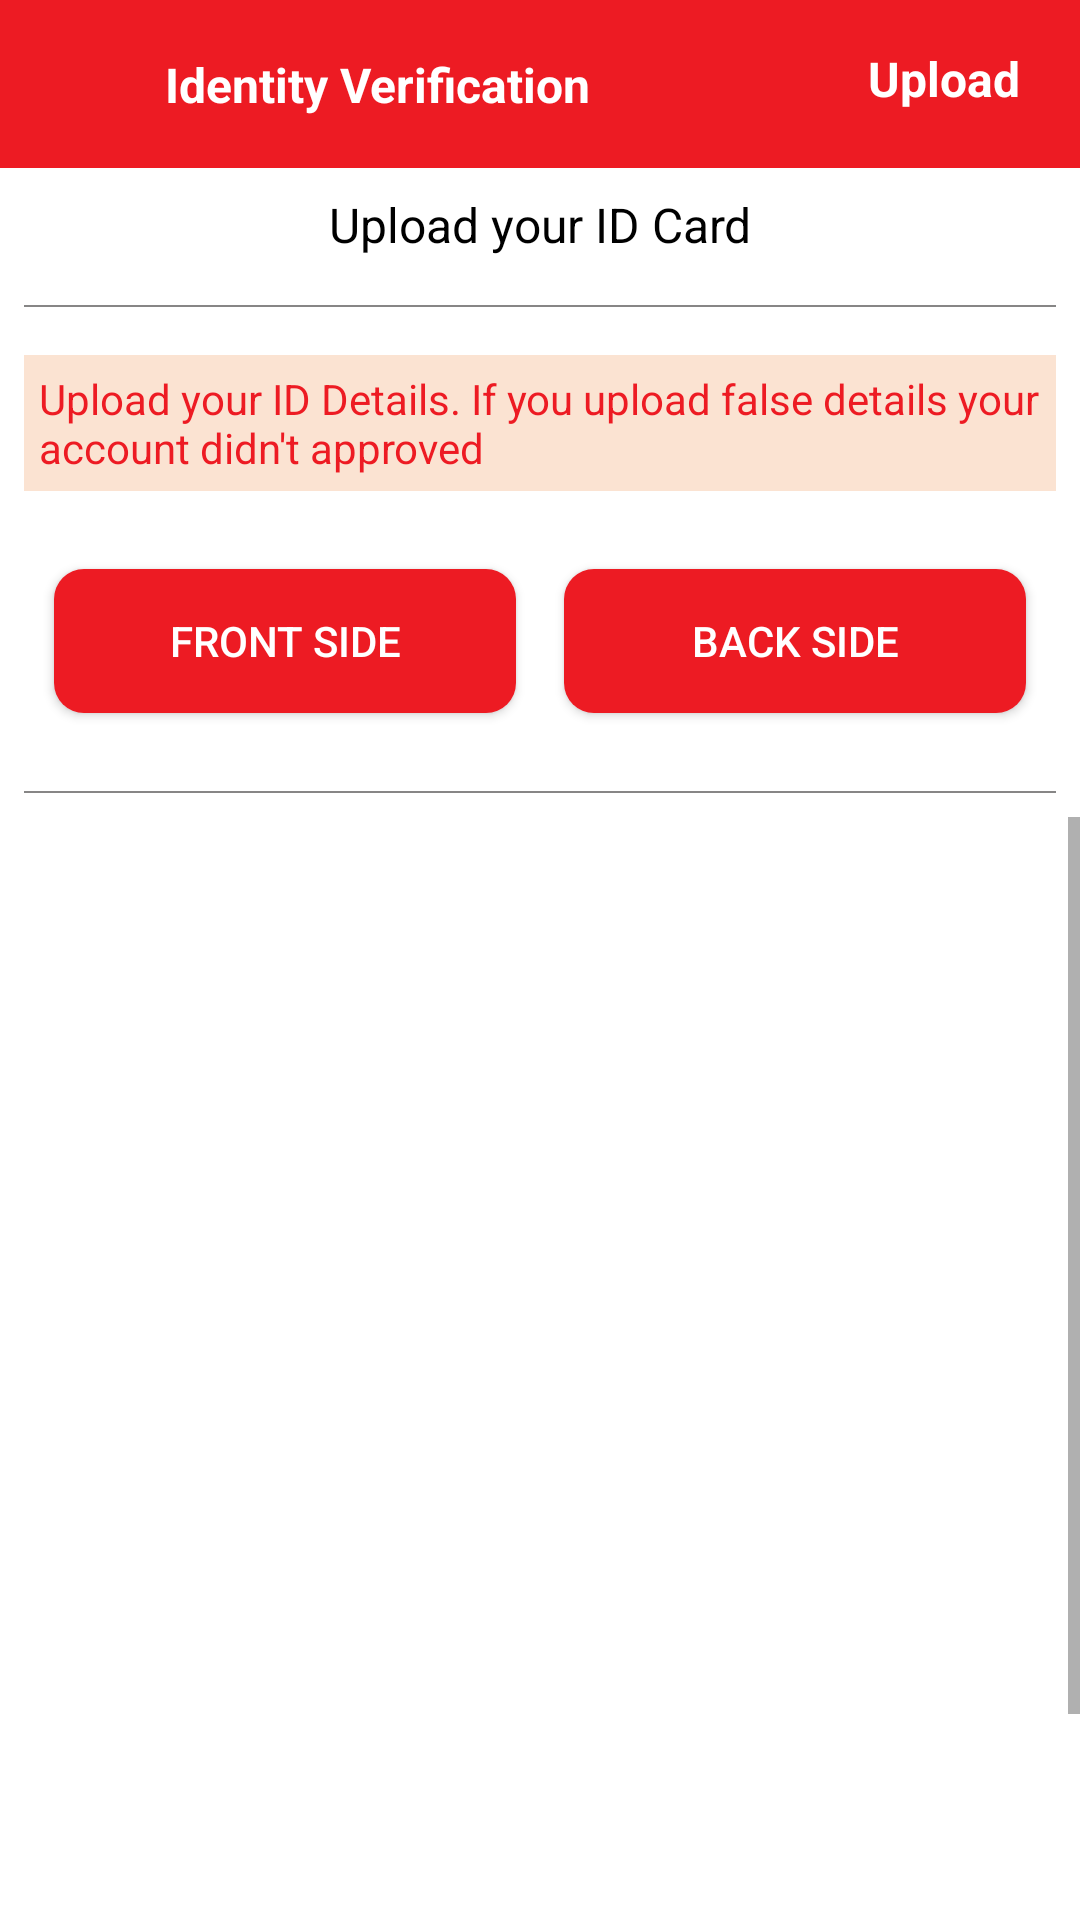

Reconstruct the res/layout file that produces this screen, plus the resources it refers to.
<!-- AndroidManifest.xml: application theme Theme.WomanSecuritySystem -->
<!-- res/layout/activity_identity_verification.xml -->
<?xml version="1.0" encoding="utf-8"?>
<RelativeLayout xmlns:android="http://schemas.android.com/apk/res/android"
    xmlns:app="http://schemas.android.com/apk/res-auto"
    xmlns:tools="http://schemas.android.com/tools"
    android:layout_width="match_parent"
    android:layout_height="match_parent"
    android:background="@color/white"
    tools:context=".ProfileProgress.IdentityVerificationActivity">

    <RelativeLayout
        android:id="@+id/topLayout"
        android:layout_width="match_parent"
        android:layout_height="?actionBarSize"
        android:layout_alignParentTop="true"
        android:background="@color/dark_blue"
        android:gravity="center|left"
        >

        <ImageView
            android:id="@+id/back_image"
            android:layout_width="25dp"
            android:layout_height="25dp"
            android:layout_alignParentLeft="true"
            android:layout_marginLeft="10dp"
            android:src="@drawable/back_arrow"
            app:tint="@color/white" />

        <TextView
            android:layout_width="wrap_content"
            android:layout_height="wrap_content"
            android:layout_marginLeft="20dp"
            android:layout_marginTop="2dp"
            android:layout_toLeftOf="@+id/upload_text"
            android:layout_toRightOf="@+id/back_image"
            android:text="Identity Verification"
            android:textColor="@color/white"
            android:textSize="16sp"
            android:textStyle="bold" />

        <TextView
            android:id="@+id/upload_text"
            android:layout_width="wrap_content"
            android:layout_height="wrap_content"
            android:layout_alignParentRight="true"
            android:layout_marginRight="20dp"
            android:text="Upload"
            android:textColor="@color/white"
            android:textSize="16sp"
            android:textStyle="bold" />

    </RelativeLayout>

    <TextView
        android:id="@+id/photoCount_text"
        android:layout_width="match_parent"
        android:layout_height="wrap_content"
        android:text="Upload your ID Card"
        android:textAlignment="center"
        android:textSize="16sp"
        android:padding="8dp"
        android:layout_below="@+id/topLayout"
        android:textColor="@color/black"
        />

    <View
        android:id="@+id/view"
        android:layout_margin="8dp"
        android:layout_width="match_parent"
        android:layout_height="0.8dp"
        android:layout_below="@+id/photoCount_text"
        android:background="@color/gray"/>

    <TextView
        android:id="@+id/text_heading"
        android:layout_width="match_parent"
        android:layout_height="wrap_content"
        android:layout_below="@+id/view"
        android:layout_marginStart="8dp"
        android:layout_marginTop="8dp"
        android:layout_marginEnd="8dp"
        android:layout_marginBottom="8dp"
        android:background="#FBE3D2"
        android:padding="5dp"
        android:text="Upload your ID Details. If you upload false details your account didn't approved"
        android:textColor="@color/dark_blue"
        android:textSize="14sp" />

    <LinearLayout
        android:id="@+id/button_layout"
        android:layout_width="match_parent"
        android:layout_height="wrap_content"
        android:orientation="horizontal"
        android:weightSum="2"
        android:padding="10dp"
        android:layout_below="@+id/text_heading"
        >

        <Button
            android:id="@+id/btn_front"
            android:layout_width="match_parent"
            android:layout_height="wrap_content"
            android:layout_weight="1"
            android:background="@drawable/button_background"
            android:textColor="@color/white"
            android:text="FRONT SIDE"
            android:layout_margin="8dp"
            />

        <Button
            android:id="@+id/btn_back"
            android:layout_width="match_parent"
            android:layout_height="wrap_content"
            android:layout_weight="1"
            android:background="@drawable/button_background"
            android:textColor="@color/white"
            android:text="BACK SIDE"
            android:layout_margin="8dp"
            />


    </LinearLayout>

    <View
        android:id="@+id/views"
        android:layout_margin="8dp"
        android:layout_width="match_parent"
        android:layout_height="0.8dp"
        android:layout_below="@+id/button_layout"
        android:background="@color/gray"/>

    <ScrollView
        android:layout_width="match_parent"
        android:layout_height="match_parent"
        android:layout_below="@+id/views"
        >
        <LinearLayout
            android:layout_width="match_parent"
            android:layout_height="wrap_content"
            android:orientation="vertical"
            android:padding="10dp"
            android:background="@color/white"
            >

            <ImageView
                android:id="@+id/idFront_image"
                android:layout_width="match_parent"
                android:layout_height="200dp"
                android:src="@drawable/id_card"
                android:layout_margin="8dp"
                />

            <ImageView
                android:id="@+id/idBack_image"
                android:layout_width="match_parent"
                android:layout_height="200dp"
                android:src="@drawable/id_card"
                android:layout_margin="8dp"
                />
        </LinearLayout>
    </ScrollView>




</RelativeLayout>
<!-- resources referenced by this layout -->
<resources>
  <color name="black">#FF000000</color>
  <color name="dark_blue">#ed1b23</color>
  <color name="gray">#878686</color>
  <color name="white">#FFFFFFFF</color>
  <!-- drawable button_background (drawable) -->
  <?xml version="1.0" encoding="utf-8"?>
  
  <ripple xmlns:android="http://schemas.android.com/apk/res/android"
      android:color="@color/white">
  <item>
      <shape android:shape="rectangle">
          <solid android:color="@color/dark_blue"/>
          <corners android:radius="10dp"/>
      </shape>
  </item>
  </ripple>
  <style name="Theme.WomanSecuritySystem" parent="Theme.AppCompat.DayNight.NoActionBar">
          
          <item name="colorPrimary">@color/purple_500</item>
          <item name="colorPrimaryVariant">@color/purple_700</item>
          <item name="colorOnPrimary">@color/white</item>
          
          <item name="colorSecondary">@color/teal_200</item>
          <item name="colorSecondaryVariant">@color/teal_700</item>
          <item name="colorOnSecondary">@color/black</item>
          
          <item name="android:statusBarColor" tools:targetApi="l">?attr/colorPrimaryVariant</item>
          
      </style>
  <color name="purple_500">#ed1b23</color>
  <color name="purple_700">#ed1b23</color>
  <color name="teal_200">#FF03DAC5</color>
  <color name="teal_700">#FF018786</color>
</resources>
